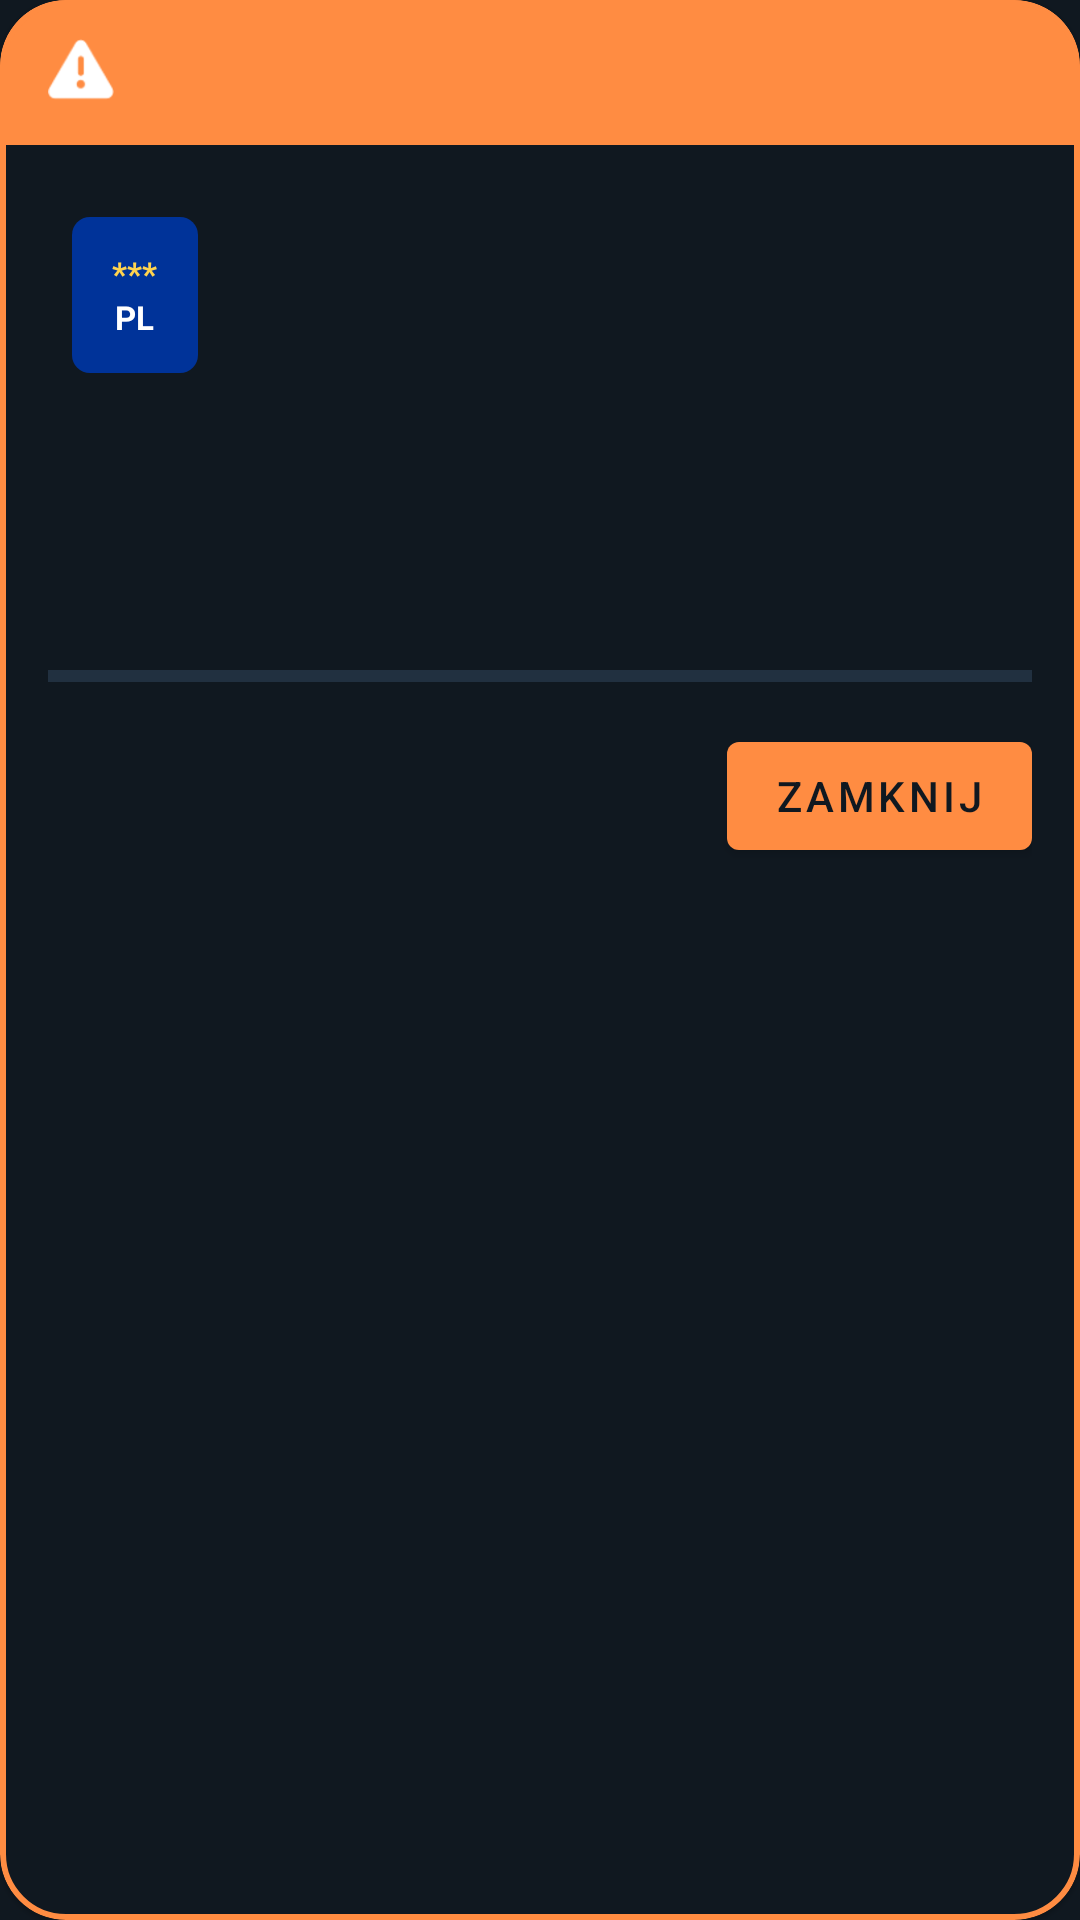

Produce the Android XML layout that renders to this screen, including the resource entries it uses.
<!-- AndroidManifest.xml: application theme Theme.UnmarkedDetector -->
<!-- res/layout/view_alert_overlay.xml -->
<?xml version="1.0" encoding="utf-8"?>
<com.google.android.material.card.MaterialCardView xmlns:android="http://schemas.android.com/apk/res/android"
    xmlns:app="http://schemas.android.com/apk/res-auto"
    android:layout_width="match_parent"
    android:layout_height="wrap_content"
    android:layout_margin="16dp"
    app:cardBackgroundColor="@color/night_900"
    app:cardCornerRadius="22dp"
    app:strokeColor="@color/accent_orange"
    app:strokeWidth="2dp">

    <LinearLayout
        android:layout_width="match_parent"
        android:layout_height="wrap_content"
        android:orientation="vertical">

        <LinearLayout
            android:layout_width="match_parent"
            android:layout_height="wrap_content"
            android:background="@drawable/bg_alert_header"
            android:gravity="center_vertical"
            android:orientation="horizontal"
            android:paddingStart="16dp"
            android:paddingTop="12dp"
            android:paddingEnd="16dp"
            android:paddingBottom="12dp">

            <ImageView
                android:layout_width="22dp"
                android:layout_height="22dp"
                android:contentDescription="@null"
                android:src="@android:drawable/ic_dialog_alert"
                app:tint="@color/white" />

            <TextView
                android:id="@+id/title_text"
                android:layout_width="0dp"
                android:layout_height="wrap_content"
                android:layout_marginStart="10dp"
                android:layout_weight="1"
                android:fontFamily="sans-serif-condensed"
                android:letterSpacing="0.04"
                android:textColor="@color/white"
                android:textSize="18sp"
                android:textStyle="bold" />
        </LinearLayout>

        <LinearLayout
            android:layout_width="match_parent"
            android:layout_height="wrap_content"
            android:orientation="vertical"
            android:padding="16dp">

            <LinearLayout
                android:layout_width="match_parent"
                android:layout_height="wrap_content"
                android:background="@drawable/bg_polish_plate"
                android:gravity="center_vertical"
                android:orientation="horizontal"
                android:padding="8dp">

                <LinearLayout
                    android:layout_width="42dp"
                    android:layout_height="52dp"
                    android:background="@drawable/bg_plate_eu"
                    android:gravity="center"
                    android:orientation="vertical">

                    <TextView
                        android:layout_width="wrap_content"
                        android:layout_height="wrap_content"
                        android:text="@string/overlay_eu_stars"
                        android:textColor="#FFD44F"
                        android:textSize="11sp"
                        android:textStyle="bold" />

                    <TextView
                        android:layout_width="wrap_content"
                        android:layout_height="wrap_content"
                        android:text="@string/overlay_country_code"
                        android:textColor="@color/white"
                        android:textSize="11sp"
                        android:textStyle="bold" />
                </LinearLayout>

                <TextView
                    android:id="@+id/plate_text"
                    android:layout_width="wrap_content"
                    android:layout_height="wrap_content"
                    android:layout_marginStart="12dp"
                    android:fontFamily="sans-serif-condensed"
                    android:letterSpacing="0.08"
                    android:textColor="#111111"
                    android:textSize="30sp"
                    android:textStyle="bold" />
            </LinearLayout>

            <TextView
                android:id="@+id/vehicle_text"
                android:layout_width="match_parent"
                android:layout_height="wrap_content"
                android:layout_marginTop="12dp"
                android:textColor="@color/white"
                android:textSize="15sp"
                android:textStyle="bold" />

            <TextView
                android:id="@+id/region_text"
                android:layout_width="match_parent"
                android:layout_height="wrap_content"
                android:layout_marginTop="4dp"
                android:textColor="@color/sand_200"
                android:textSize="13sp" />

            <TextView
                android:id="@+id/confidence_text"
                android:layout_width="match_parent"
                android:layout_height="wrap_content"
                android:layout_marginTop="10dp"
                android:textColor="@color/accent_orange"
                android:textStyle="bold" />

            <com.google.android.material.progressindicator.LinearProgressIndicator
                android:id="@+id/confidence_bar"
                android:layout_width="match_parent"
                android:layout_height="wrap_content"
                android:layout_marginTop="8dp"
                android:max="100"
                android:minHeight="6dp"
                app:indicatorColor="@color/accent_orange"
                app:trackColor="@color/night_700" />

            <LinearLayout
                android:layout_width="match_parent"
                android:layout_height="wrap_content"
                android:layout_marginTop="14dp"
                android:gravity="end"
                android:orientation="horizontal">

                <com.google.android.material.button.MaterialButton
                    android:id="@+id/close_button"
                    android:layout_width="wrap_content"
                    android:layout_height="wrap_content"
                    android:text="@string/overlay_close" />
            </LinearLayout>
        </LinearLayout>
    </LinearLayout>
</com.google.android.material.card.MaterialCardView>
<!-- resources referenced by this layout -->
<resources>
  <color name="accent_orange">#FF8C42</color>
  <color name="night_700">#213040</color>
  <color name="night_900">#101820</color>
  <color name="sand_200">#E8DDCF</color>
  <color name="white">#FFFFFFFF</color>
  <!-- drawable bg_alert_header (drawable) -->
  <?xml version="1.0" encoding="utf-8"?>
  <shape xmlns:android="http://schemas.android.com/apk/res/android">
      <solid android:color="@color/accent_orange" />
      <corners
          android:topLeftRadius="22dp"
          android:topRightRadius="22dp" />
  </shape>
  <!-- drawable bg_plate_eu (drawable) -->
  <?xml version="1.0" encoding="utf-8"?>
  <shape xmlns:android="http://schemas.android.com/apk/res/android">
      <solid android:color="#003399" />
      <corners android:radius="6dp" />
  </shape>
  <string name="overlay_close">Zamknij</string>
  <string name="overlay_country_code" translatable="false">PL</string>
  <string name="overlay_eu_stars" translatable="false">***</string>
  <style name="Theme.UnmarkedDetector" parent="Theme.MaterialComponents.DayNight.NoActionBar">
          <item name="colorPrimary">@color/accent_orange</item>
          <item name="colorPrimaryVariant">@color/accent_orange_dark</item>
          <item name="colorOnPrimary">@color/night_900</item>
          <item name="colorSecondary">@color/accent_orange</item>
          <item name="colorSecondaryVariant">@color/accent_red</item>
          <item name="colorOnSecondary">@color/night_900</item>
          <item name="colorSurface">@color/night_800</item>
          <item name="colorOnSurface">@color/white</item>
          <item name="android:textColorPrimary">@color/white</item>
          <item name="android:textColorSecondary">@color/sand_200</item>
          <item name="android:statusBarColor">@android:color/transparent</item>
          <item name="android:navigationBarColor">@color/night_900</item>
          <item name="android:windowLightStatusBar">false</item>
          <item name="android:windowBackground">@color/night_900</item>
      </style>
  <color name="accent_orange_dark">#D96F2C</color>
  <color name="accent_red">#D94841</color>
  <color name="night_800">#16202B</color>
</resources>
